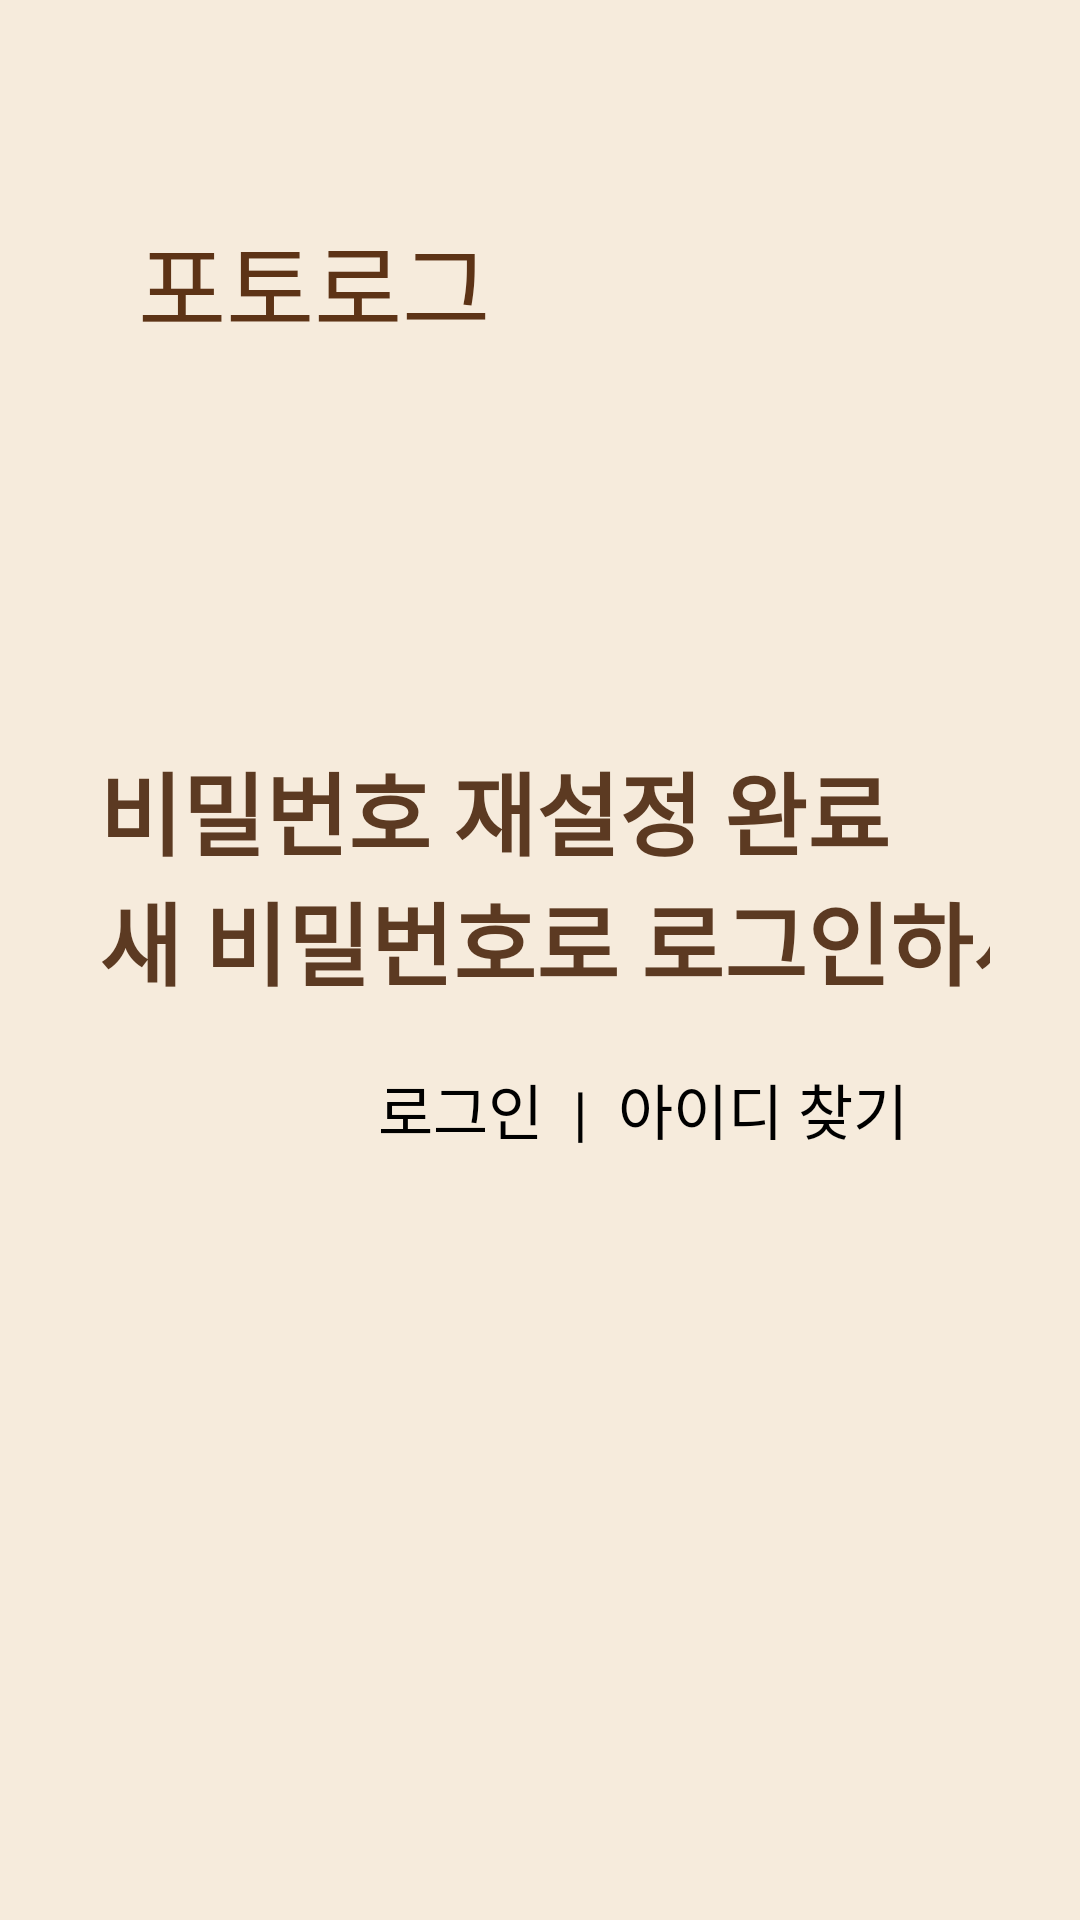

This screen was rendered from an Android layout file. Write that file and the resources it references.
<!-- AndroidManifest.xml: application theme Theme.Photolog -->
<!-- res/layout/activity_re_pwd_result.xml -->
<?xml version="1.0" encoding="utf-8"?>
<LinearLayout xmlns:android="http://schemas.android.com/apk/res/android"
    xmlns:app="http://schemas.android.com/apk/res-auto"
    android:layout_width="match_parent"
    android:layout_height="match_parent"
    android:background="#F6EBDC"
    android:orientation="vertical"
    android:paddingHorizontal="30dp"
    android:layout_gravity="center_horizontal"
    android:paddingTop="50dp">

    
    <LinearLayout
        android:id="@+id/layout_logo"
        android:layout_width="wrap_content"
        android:layout_height="wrap_content"
        android:layout_margin="16dp"
        android:orientation="horizontal"
        android:gravity="center"
        app:layout_constraintTop_toTopOf="parent"
        app:layout_constraintStart_toStartOf="parent">

        <TextView
            android:layout_width="wrap_content"
            android:layout_height="wrap_content"
            android:fontFamily="@font/paperlogy_7"
            android:text="@string/app_name"
            android:textColor="#5D3316"
            android:textSize="32sp" />

        <ImageView
            android:layout_width="52sp"
            android:layout_height="52sp"
            android:src="@drawable/photolog_logo"
            android:layout_margin="2dp" />

    </LinearLayout>

    <LinearLayout
        android:layout_width="369dp"
        android:layout_height="357dp"
        android:gravity="center"
        android:orientation="vertical"

        >

        <TextView
            android:layout_width="363dp"
            android:layout_height="wrap_content"
            android:fontFamily="@font/paperlogy_7"

            android:text="비밀번호 재설정 완료
            새 비밀번호로 로그인하세요."
            android:textColor="#5C3A22"
            android:textSize="30sp"
            android:textStyle="bold"

            />


        <LinearLayout
            android:layout_width="wrap_content"
            android:layout_height="wrap_content"
            android:layout_gravity="center"
            android:layout_marginTop="20dp"
            android:orientation="horizontal">


            <TextView
                android:id="@+id/tvLogin"
                android:layout_width="wrap_content"
                android:layout_height="wrap_content"
                android:text="로그인"
                android:textColor="#000000"
                android:textSize="20sp" />

            <TextView
                android:layout_width="wrap_content"
                android:layout_height="wrap_content"
                android:text="  |  "
                android:textColor="#000000"
                android:textSize="20sp" />

            <TextView
                android:id="@+id/tvFindId"
                android:layout_width="wrap_content"
                android:layout_height="wrap_content"
                android:text="아이디 찾기"
                android:textColor="#000000"
                android:textSize="20sp" />
        </LinearLayout>
    </LinearLayout>




</LinearLayout>
<!-- resources referenced by this layout -->
<resources>
  <string name="app_name">포토로그</string>
</resources>
